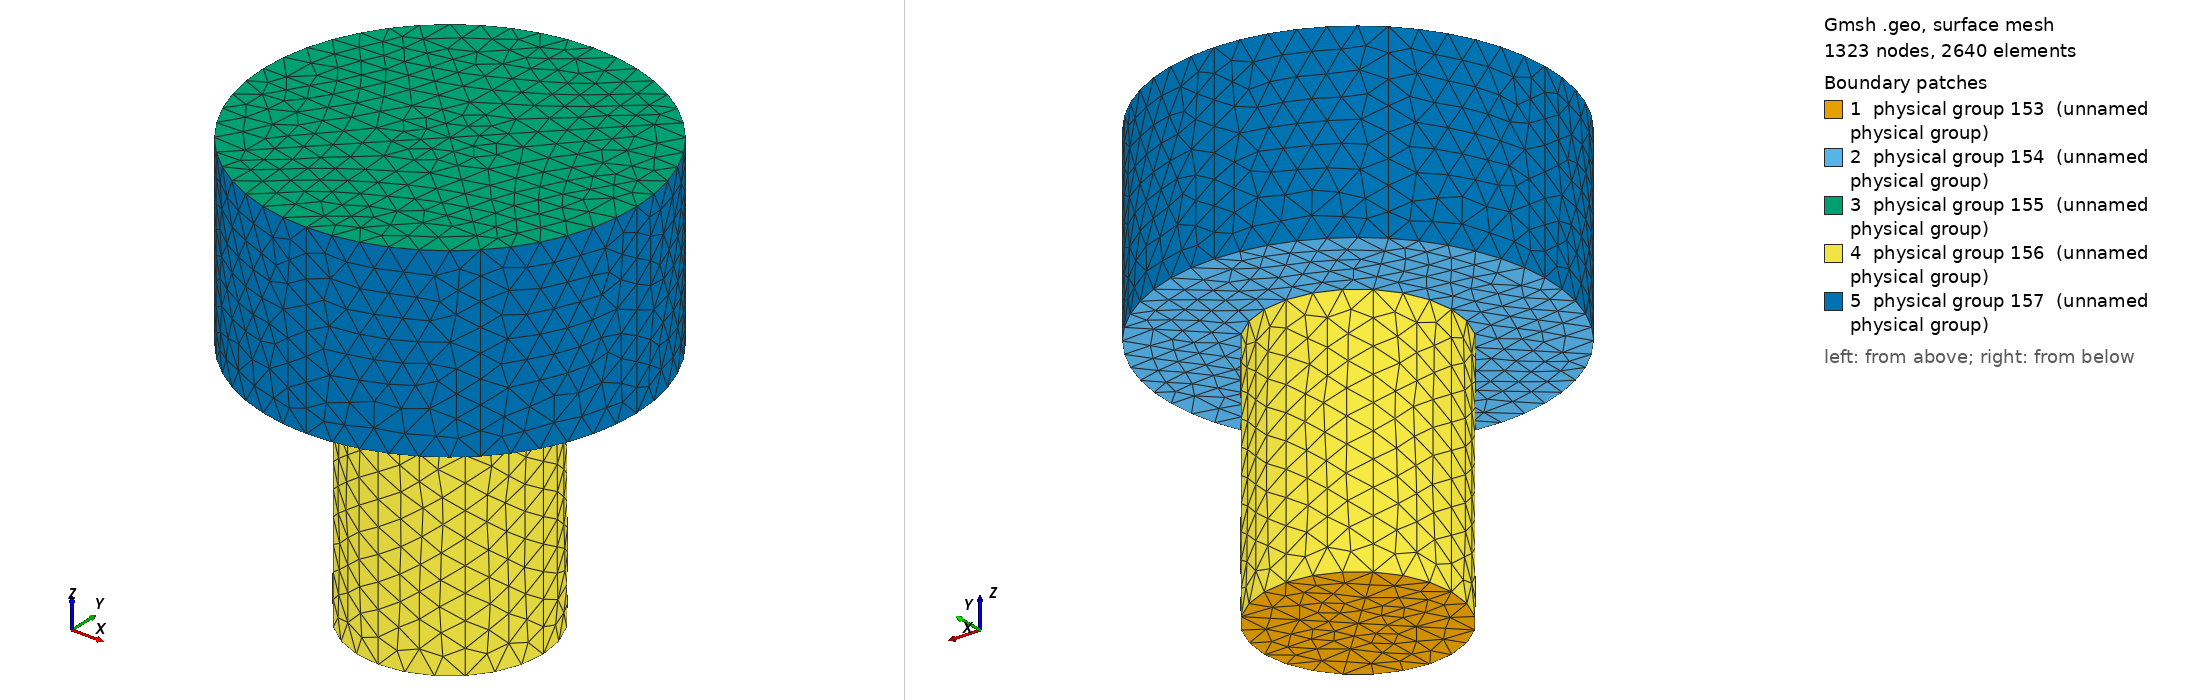

Gmsh geometry script, surface-meshed: 1323 nodes, 2640 surface elements. Boundary patches (legend numbers): 1 physical group 153 (unnamed physical group), 2 physical group 154 (unnamed physical group), 3 physical group 155 (unnamed physical group), 4 physical group 156 (unnamed physical group), 5 physical group 157 (unnamed physical group). Left view from above one corner, right view from below the opposite corner. Legend entries are the model's physical surfaces. The drawing asked Gmsh for element sizes between 1% and 20% of the model's largest extent; the script's own settings can give other sizes.

=== lava_dom.geo (drawn) ===
lc_border = 0.4;
lc_surf = 0.4;

N=8;
DTheta = 2*Pi/N;
base_z = 0.0;
top_z = 4.0;
surf_top_z = 7.0;
Theta = 0;
rad_conduit = 1.5;
rad_surf = 3.0;

CenterPoint1 = newp;
Point(CenterPoint1) = { 0.0,0.0,base_z,lc_border};

// Conduit bottom Circle
For I In {1:N}
   PointList[I] = newp;
   Theta+=DTheta;
   Point( PointList[ I] ) = { rad_conduit*Cos(Theta)  
,rad_conduit*Sin(Theta), base_z, lc_border};
EndFor

// Conduit Top Circle
CenterPoint2 = newp;
Point(CenterPoint2) = {0.0,0.0,top_z,lc_border};
Theta = 0.0;
For I In {1:N}
   PointList2[I] = newp;
   Theta+=DTheta;
   Point( PointList2[ I] ) = { rad_conduit*Cos(Theta)  
,rad_conduit*Sin(Theta), top_z, lc_border};
EndFor

// Bottom Surface Lines
For I In {1:N}
   LineList[I] = newl;
   Line( LineList[I] ) = { PointList[I], CenterPoint1 };
EndFor
For I In {1:N}
   CircleList[I] = newc;
   Circle( CircleList[I] ) = { PointList[I], CenterPoint1,  
PointList[(I%N) + 1] };
EndFor


// Top Surface Lines
//For I In {1:N}
//  LineList2[I] = newl;
//  Line( LineList2[I] ) = { PointList2[I], CenterPoint2 };
//EndFor
For I In {1:N}
   CircleList2[I] = newc;
   Circle( CircleList2[I] ) = { PointList2[I], CenterPoint2,  
PointList2[(I%N) + 1] };
EndFor



// Lines Connecting Top and Bottom Surfaces
For I In {1:N}
   Line(newl) = { PointList[I], PointList2[I] };
EndFor



// ******   DOME ****************
// ******************************

// Surf Bot
Theta = 0.0;
For I In {1:N}
   SurfPoint1[I] =  newp;
   Theta += DTheta;
   Point( SurfPoint1[I] ) = { rad_surf*Cos(Theta)  
,rad_surf*Sin(Theta), top_z, lc_surf };
EndFor



// Surf Top
CenterPoint3 = newp;
Point(CenterPoint3) = {0.0,0.0,surf_top_z,lc_border};
Theta = 0.0;
For I In {1:N}
   SurfPoint2[I] = newp;
   Theta+=DTheta;
   Point( SurfPoint2[ I] ) = { rad_surf*Cos(Theta)  
,rad_surf*Sin(Theta), surf_top_z, lc_surf};
EndFor

// Lines Connecting Top and bottom
For I In {1:N}
   Line(newl) = { SurfPoint1[I], SurfPoint2[I] };
EndFor

// Lines connecting outer to inner circle on surface

For I In {1:N}
   Line(newl) = { PointList2[I], SurfPoint1[I]};
EndFor



// Bottom Surface Lines
For I In {1:N}
   CircleList4[I] = newc;
   Circle(CircleList4[I] ) = { SurfPoint1[I], CenterPoint2,  
SurfPoint1[(I%N) + 1] };
EndFor



// Top Surface Lid
For I In {1:N}
   LineList3[I] = newl;
   Line( LineList3[I] ) = { SurfPoint2[I], CenterPoint3 };
EndFor
For I In {1:N}
   CircleList3[I] = newc;
   Circle( CircleList3[I] ) = { SurfPoint2[I], CenterPoint3,  
SurfPoint2[(I%N) + 1] };
EndFor

// ** BEGIN **
// conduit Bottom Surface
Line Loop(73) = {4,-5,-12};
Plane Surface(74) = {73};
Line Loop(75) = {3,-4,-11};
Plane Surface(76) = {75};
Line Loop(77) = {10,3,-2};
Plane Surface(78) = {77};
Line Loop(79) = {9,2,-1};
Plane Surface(80) = {79};
Line Loop(81) = {16,1,-8};
Plane Surface(82) = {81};
Line Loop(83) = {15,8,-7};
Plane Surface(84) = {83};
Line Loop(85) = {14,7,-6};
Plane Surface(86) = {85};
Line Loop(87) = {5,-6,-13};
Plane Surface(88) = {87};


Physical Surface(153) = {82,80,78,76,74,88,86,84};
//  ** END **

// ** BEGIN **
// Volcano Top Surface
Line Loop(89) = {54,-47,-22,46};
Plane Surface(90) = {89};
Line Loop(91) = {48,-55,-47,23};
Plane Surface(92) = {91};
Line Loop(93) = {24,41,-56,-48};
Plane Surface(94) = {93};
Line Loop(95) = {49,-42,-17,41};
Plane Surface(96) = {95};
Line Loop(97) = {50,-43,-18,42};
Plane Surface(98) = {97};
Line Loop(99) = {51,-44,-19,43};
Plane Surface(100) = {99};
Line Loop(101) = {45,-52,-44,20};
Plane Surface(102) = {101};
Line Loop(103) = {53,-46,-21,45};
Plane Surface(104) = {103};


Physical Surface(154) = {90,92,94,96,104,102,100,116,98};
// ** END **

// ** BEGIN **
// Volcano Free Surface Top
Line Loop(105) = {70,63,-62};
Plane Surface(106) = {105};
Line Loop(107) = {62,-61,69};
Plane Surface(108) = {107};
Line Loop(109) = {61,-60,68};
Plane Surface(110) = {109};
Line Loop(111) = {60,-59,67};
Plane Surface(112) = {111};
Line Loop(113) = {58,-59,-66};
Plane Surface(114) = {113};
Line Loop(115) = {57,-58,-65};
Plane Surface(116) = {115};
Line Loop(117) = {72,57,-64};
Plane Surface(118) = {117};
Line Loop(119) = {63,-64,-71};
Plane Surface(120) = {119};


Physical Surface(155) = {106,110,112,114,116,118,120,108};
// ** END **


// ** BEGIN **
// Conduit Outer Surface
Line Loop(121) = {13,30,-21,-29};
Ruled Surface(122) = {121};
Line Loop(123) = {29,-20,-28,12};
Ruled Surface(124) = {123};
Line Loop(125) = {28,-19,-27,11};
Ruled Surface(126) = {125};
Line Loop(127) = {27,-18,-26,10};
Ruled Surface(128) = {127};
Line Loop(129) = {26,-17,-25,9};
Ruled Surface(130) = {129};
Line Loop(131) = {25,-24,-32,16};
Ruled Surface(132) = {131};
Line Loop(133) = {32,-23,-31,15};
Ruled Surface(134) = {133};
Line Loop(135) = {30,22,-31,-14};
Ruled Surface(136) = {135};


Physical Surface(156) = {134,136,122,126,128,130,132,124};
// ** END **


// ** BEGIN **
// Outer Free Surface Cylinder
Line Loop(137) = {53,38,-69,-37};
Ruled Surface(138) = {137};
Line Loop(139) = {52,37,-68,-36};
Ruled Surface(140) = {139};
Line Loop(141) = {51,36,-67,-35};
Ruled Surface(142) = {141};
Line Loop(143) = {50,35,-66,-34};
Ruled Surface(144) = {143};
Line Loop(145) = {49,34,-65,-33};
Ruled Surface(146) = {145};
Line Loop(147) = {56,33,-72,-40};
Ruled Surface(148) = {147};
Line Loop(149) = {55,40,-71,-39};
Ruled Surface(150) = {149};
Line Loop(151) = {39,-70,-38,54};
Ruled Surface(152) = {151};

Physical Surface(157) = {138,148,144,142,140,150,146,152};
// ** End **


Surface Loop(158) =  
{134,132,130,128,126,124,122,88,74,76,-78,-80,-82,-84,-86,-136,-90,152,150,92,94,-96,146,144,-98,-100,142,140,102,-104,138,108,106,-120,118,148,-116,-114,112,110};

Volume(159) = {158};
Physical Volume(160)  = { 159};
